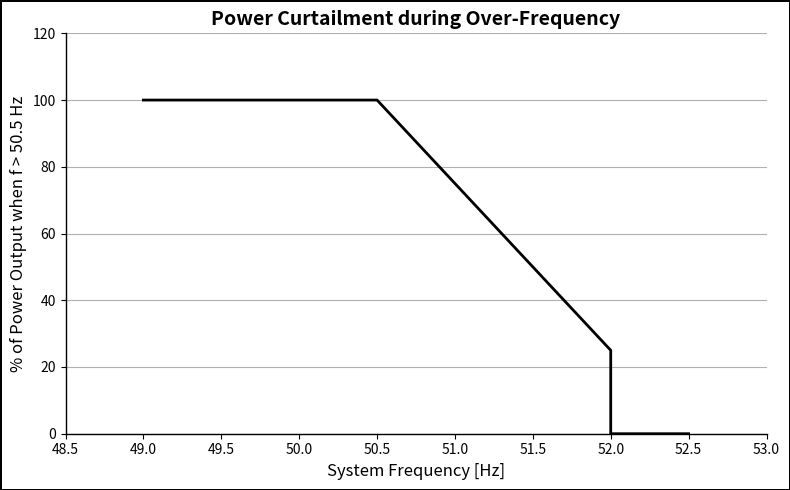

This chart was generated by the following Python code:
import matplotlib.pyplot as plt

# === Create the figure and axis ===
fig, ax = plt.subplots(figsize=(8, 5))

# === Data points ===
x_points = [49, 50.5, 52, 52, 52.5]
y_points = [100, 100, 25, 0, 0]
ax.plot(x_points, y_points, color='black', linewidth=2)

# === Axis limits ===
ax.set_xlim(48.5, 53)
ax.set_ylim(0, 120)

# === Labels and title ===
ax.set_xlabel("System Frequency [Hz]", fontsize=12)
ax.set_ylabel("% of Power Output when f > 50.5 Hz", fontsize=12)
ax.set_title("Power Curtailment during Over-Frequency", fontsize=14, fontweight='bold')

# === Grid: Horizontal lines only ===
ax.yaxis.grid(True)
ax.xaxis.grid(False)

# === Ticks ===
ax.set_xticks([48.5, 49, 49.5, 50, 50.5, 51, 51.5, 52, 52.5, 53])
ax.set_yticks(range(0, 121, 20))

# === Hide top and right spines ===
for spine in ['top', 'right']:
    ax.spines[spine].set_visible(False)

# === Style left and bottom spines ===
for spine in ['left', 'bottom']:
    ax.spines[spine].set_linewidth(1.0)

# === Add rectangular frame around the figure (not just plot) ===
fig.patch.set_linewidth(2)
fig.patch.set_edgecolor('black')

# === Save the figure ===
plt.tight_layout()
plt.savefig("fig3.png", dpi=800, bbox_inches='tight')
